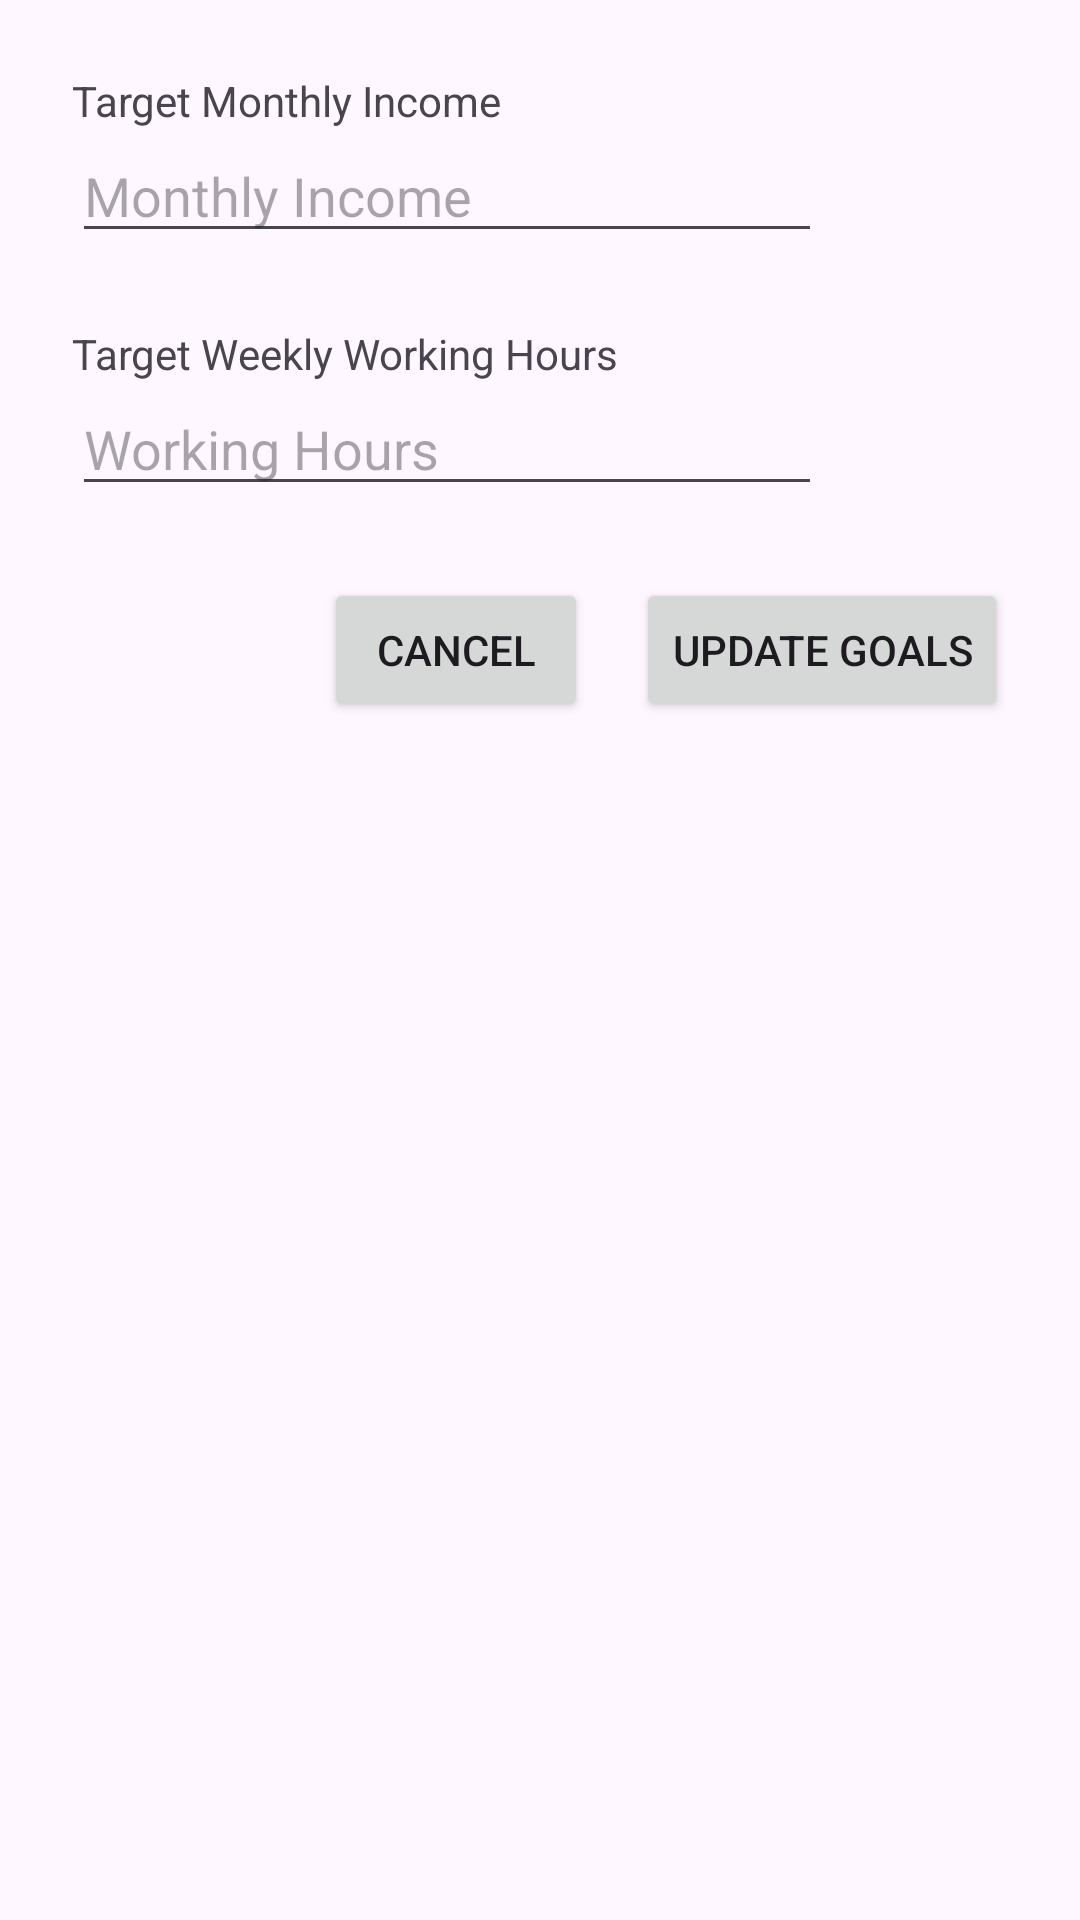

Write the Android layout XML for this screen, with the resource values it uses.
<!-- AndroidManifest.xml: application theme Theme.ShiftTracker -->
<!-- res/layout/dialog_update_goals.xml -->
<?xml version="1.0" encoding="utf-8"?>
<LinearLayout xmlns:android="http://schemas.android.com/apk/res/android"
    android:layout_width="match_parent"
    android:layout_height="wrap_content"
    android:orientation="vertical"
    android:padding="24dp">

    <TextView
        android:text="Target Monthly Income"
        android:layout_height="wrap_content"
        android:layout_width="wrap_content"
        android:textSize="14dp"
        />

    <EditText
        android:id="@+id/etTargetMonthlyIncome"
        android:layout_width="250dp"
        android:layout_height="wrap_content"
        android:hint="Monthly Income" />

    <TextView
        android:layout_width="wrap_content"
        android:layout_height="wrap_content"
        android:text="Target Weekly Working Hours"
        android:textSize="14dp"
        android:layout_marginTop="24dp"
        />

    <EditText
        android:id="@+id/etTargetWeeklyHours"
        android:layout_width="250dp"
        android:layout_height="wrap_content"
        android:hint="Working Hours"
        android:layout_marginTop="0dp" />

    <LinearLayout
        android:layout_width="match_parent"
        android:layout_height="wrap_content"
        android:layout_marginTop="24dp"
        android:gravity="end"
        android:orientation="horizontal">

        <Button
            android:id="@+id/cancelButton"
            android:layout_width="wrap_content"
            android:layout_height="wrap_content"
            android:text="Cancel" />

        <Button
            android:id="@+id/updateButton"
            android:layout_width="wrap_content"
            android:layout_height="wrap_content"
            android:layout_marginStart="16dp"
            android:text="Update Goals" />
    </LinearLayout>
</LinearLayout>
<!-- resources referenced by this layout -->
<resources>
  <style name="Theme.ShiftTracker" parent="Base.Theme.ShiftTracker" />
  <style name="Base.Theme.ShiftTracker" parent="Theme.Material3.DayNight.NoActionBar">
          
          <item name="colorPrimary">@color/colorPrimary</item>
      </style>
  <color name="colorPrimary">#53C615</color>
</resources>
